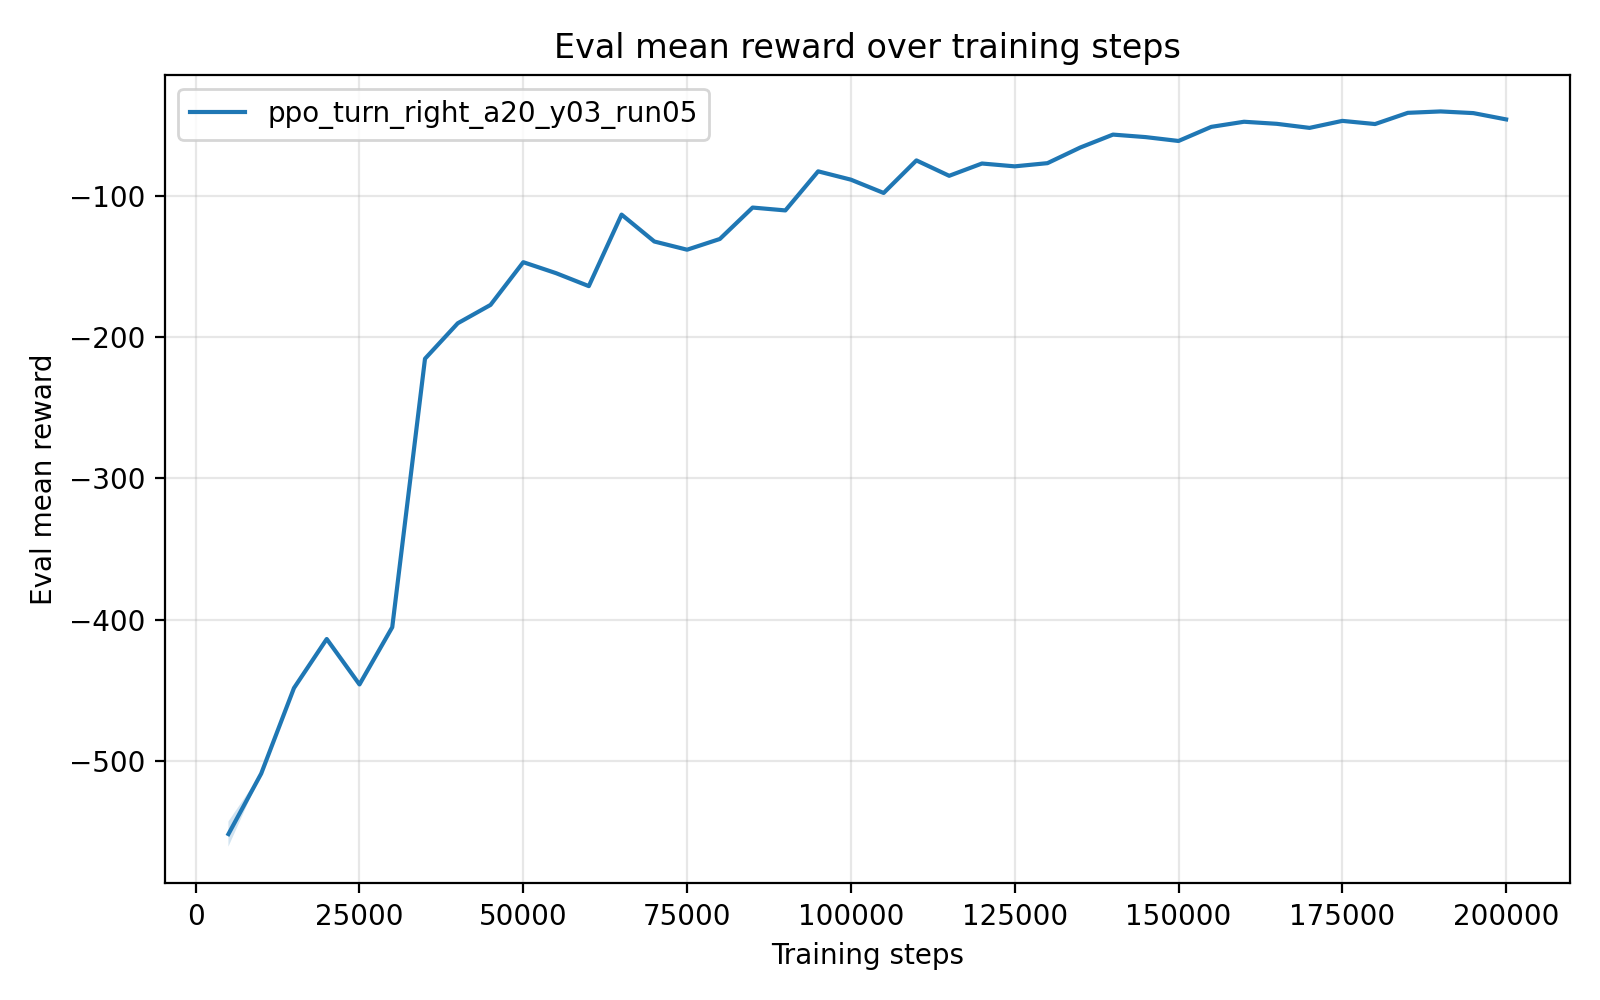

The file beside this chart, header and first rows:
timesteps, mean_reward, std_reward, min_reward, max_reward
5.000000000000000000e+03, -5.519306151999999202e+02, 8.937765600000012967e+00, -5.563994979999999941e+02, -5.340550839999999653e+02
1.000000000000000000e+04, -5.090920790000000125e+02, 0.000000000000000000e+00, -5.090920790000000125e+02, -5.090920790000000125e+02
1.500000000000000000e+04, -4.485178409999999758e+02, 0.000000000000000000e+00, -4.485178409999999758e+02, -4.485178409999999758e+02
2.000000000000000000e+04, -4.137632560000000126e+02, 0.000000000000000000e+00, -4.137632560000000126e+02, -4.137632560000000126e+02
2.500000000000000000e+04, -4.459553579999999897e+02, 0.000000000000000000e+00, -4.459553579999999897e+02, -4.459553579999999897e+02
3.000000000000000000e+04, -4.054219800000000191e+02, 0.000000000000000000e+00, -4.054219800000000191e+02, -4.054219800000000191e+02
3.500000000000000000e+04, -2.152236919999999714e+02, 2.842170943040400743e-14, -2.152236919999999998e+02, -2.152236919999999998e+02
4.000000000000000000e+04, -1.901069200000000023e+02, 0.000000000000000000e+00, -1.901069200000000023e+02, -1.901069200000000023e+02
4.500000000000000000e+04, -1.771150829999999985e+02, 0.000000000000000000e+00, -1.771150829999999985e+02, -1.771150829999999985e+02
5.000000000000000000e+04, -1.468543410000000051e+02, 0.000000000000000000e+00, -1.468543410000000051e+02, -1.468543410000000051e+02
5.500000000000000000e+04, -1.546218259999999987e+02, 0.000000000000000000e+00, -1.546218259999999987e+02, -1.546218259999999987e+02
6.000000000000000000e+04, -1.638038280000000100e+02, 0.000000000000000000e+00, -1.638038280000000100e+02, -1.638038280000000100e+02
6.500000000000000000e+04, -1.131393270000000086e+02, 1.421085471520200372e-14, -1.131393269999999944e+02, -1.131393269999999944e+02
7.000000000000000000e+04, -1.321978279999999870e+02, 0.000000000000000000e+00, -1.321978279999999870e+02, -1.321978279999999870e+02
7.500000000000000000e+04, -1.380082789999999875e+02, 0.000000000000000000e+00, -1.380082789999999875e+02, -1.380082789999999875e+02
8.000000000000000000e+04, -1.304061499999999967e+02, 0.000000000000000000e+00, -1.304061499999999967e+02, -1.304061499999999967e+02
8.500000000000000000e+04, -1.081558980000000076e+02, 1.421085471520200372e-14, -1.081558979999999934e+02, -1.081558979999999934e+02
9.000000000000000000e+04, -1.101800310000000138e+02, 1.421085471520200372e-14, -1.101800309999999996e+02, -1.101800309999999996e+02
9.500000000000000000e+04, -8.250195100000000537e+01, 0.000000000000000000e+00, -8.250195100000000537e+01, -8.250195100000000537e+01
1.000000000000000000e+05, -8.839527699999999300e+01, 0.000000000000000000e+00, -8.839527699999999300e+01, -8.839527699999999300e+01
1.050000000000000000e+05, -9.781734500000000310e+01, 0.000000000000000000e+00, -9.781734500000000310e+01, -9.781734500000000310e+01
1.100000000000000000e+05, -7.475142200000000514e+01, 0.000000000000000000e+00, -7.475142200000000514e+01, -7.475142200000000514e+01
1.150000000000000000e+05, -8.566187600000000657e+01, 0.000000000000000000e+00, -8.566187600000000657e+01, -8.566187600000000657e+01
1.200000000000000000e+05, -7.695386200000000088e+01, 0.000000000000000000e+00, -7.695386200000000088e+01, -7.695386200000000088e+01
1.250000000000000000e+05, -7.896292800000000511e+01, 0.000000000000000000e+00, -7.896292800000000511e+01, -7.896292800000000511e+01
1.300000000000000000e+05, -7.670237099999999941e+01, 0.000000000000000000e+00, -7.670237099999999941e+01, -7.670237099999999941e+01
1.350000000000000000e+05, -6.563501800000000230e+01, 0.000000000000000000e+00, -6.563501800000000230e+01, -6.563501800000000230e+01
1.400000000000000000e+05, -5.647500699999999085e+01, 7.105427357601001859e-15, -5.647500699999999796e+01, -5.647500699999999796e+01
1.450000000000000000e+05, -5.825647899999999879e+01, 0.000000000000000000e+00, -5.825647899999999879e+01, -5.825647899999999879e+01
1.500000000000000000e+05, -6.098586500000000399e+01, 7.105427357601001859e-15, -6.098586499999999688e+01, -6.098586499999999688e+01
1.550000000000000000e+05, -5.099311200000000355e+01, 0.000000000000000000e+00, -5.099311200000000355e+01, -5.099311200000000355e+01
1.600000000000000000e+05, -4.737530900000000145e+01, 0.000000000000000000e+00, -4.737530900000000145e+01, -4.737530900000000145e+01
1.650000000000000000e+05, -4.883972599999999886e+01, 0.000000000000000000e+00, -4.883972599999999886e+01, -4.883972599999999886e+01
1.700000000000000000e+05, -5.172065899999999772e+01, 0.000000000000000000e+00, -5.172065899999999772e+01, -5.172065899999999772e+01
1.750000000000000000e+05, -4.675827499999999759e+01, 0.000000000000000000e+00, -4.675827499999999759e+01, -4.675827499999999759e+01
1.800000000000000000e+05, -4.900018800000000141e+01, 0.000000000000000000e+00, -4.900018800000000141e+01, -4.900018800000000141e+01
1.850000000000000000e+05, -4.105489599999999939e+01, 0.000000000000000000e+00, -4.105489599999999939e+01, -4.105489599999999939e+01
1.900000000000000000e+05, -4.006202600000000302e+01, 0.000000000000000000e+00, -4.006202600000000302e+01, -4.006202600000000302e+01
1.950000000000000000e+05, -4.125012399999999957e+01, 0.000000000000000000e+00, -4.125012399999999957e+01, -4.125012399999999957e+01
2.000000000000000000e+05, -4.571168300000000073e+01, 0.000000000000000000e+00, -4.571168300000000073e+01, -4.571168300000000073e+01
